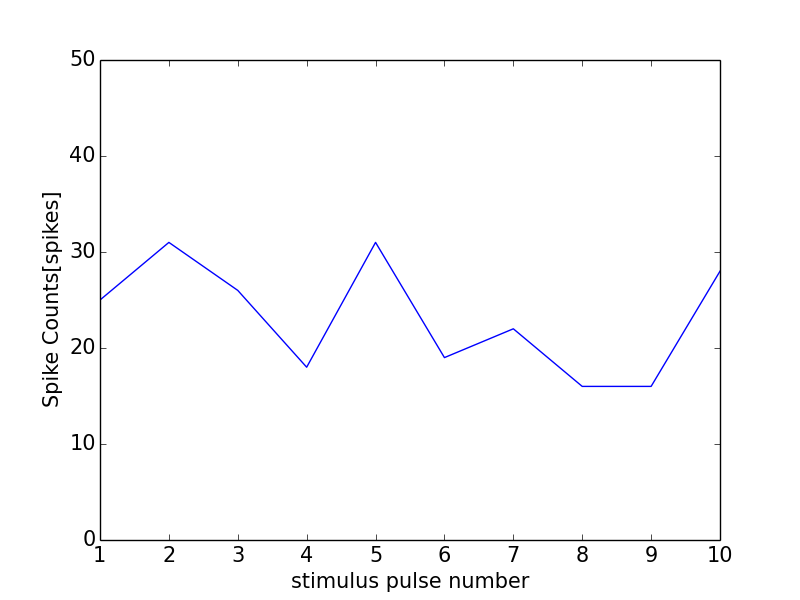

The data file committed next to this chart (first rows):
0, 0.0
0, 0
1, 25
2, 31
3, 26
4, 18
5, 31
6, 19
7, 22
8, 16
9, 16
10, 28
11, 1
